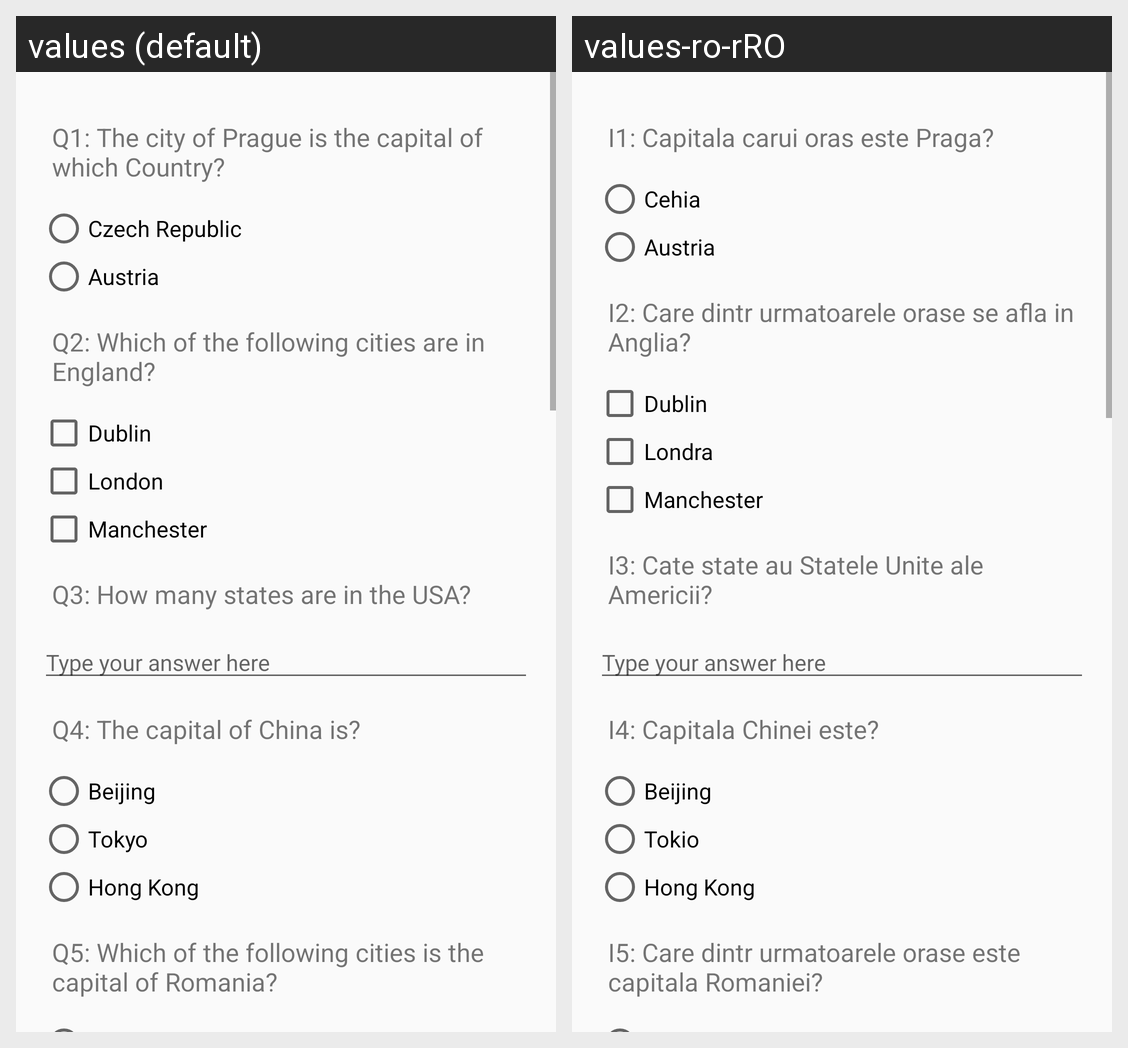

For this localized Android screen grid, give each drawn string resource with its value in every locale shown.
Android screen res/layout/activity_main.xml rendered under 2 locales, left to right: values (default), values-ro-rRO. Device: Nexus 5 (rendered at 1080×1920; each locale shown at half size, 540×960, under a caption strip naming it); theme AppTheme.
Strings drawn on this screen, with the default value and each locale's value (text and hints the layout hard-codes, and strings that could not be matched under every locale, appear in the picture but are not listed):

question_one
  values: Q1: The city of Prague is the capital of which Country?
  values-ro-rRO: I1: Capitala carui oras este Praga?

question_one_answer_one
  values: Czech Republic
  values-ro-rRO: Cehia

question_one_answer_two
  values: Austria
  values-ro-rRO: Austria

question_two
  values: Q2: Which of the following cities are in England?
  values-ro-rRO: I2: Care dintr urmatoarele orase se afla in Anglia?

question_two_answer_one
  values: Dublin
  values-ro-rRO: Dublin

question_two_answer_two
  values: London
  values-ro-rRO: Londra

question_two_answer_three
  values: Manchester
  values-ro-rRO: Manchester

question_three
  values: Q3: How many states are in the USA?
  values-ro-rRO: I3: Cate state au Statele Unite ale Americii?

question_four
  values: Q4: The capital of China is?
  values-ro-rRO: I4: Capitala Chinei este?

question_four_answer_one
  values: Beijing
  values-ro-rRO: Beijing

question_four_answer_two
  values: Tokyo
  values-ro-rRO: Tokio

question_four_answer_three
  values: Hong Kong
  values-ro-rRO: Hong Kong

question_five
  values: Q5: Which of the following cities is the capital of Romania?
  values-ro-rRO: I5: Care dintr urmatoarele orase este capitala Romaniei?
